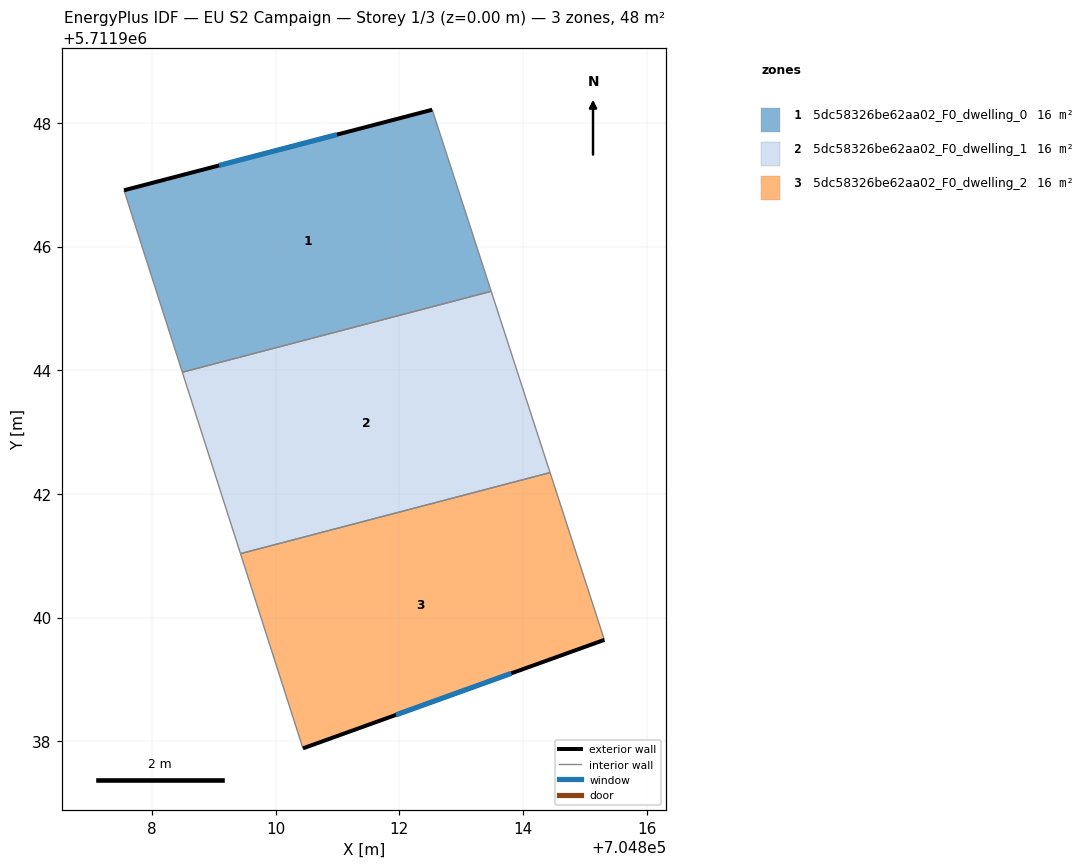
=== STOREY PLAN SPEC (per zone: floor XY polygon, exterior-wall plan segments, windows/doors) ===
zone 1: 5dc58326be62aa02_F0_dwelling_0  (15.9 m²)
  floor: (704812.53, 5711948.21) (704813.49, 5711945.28) (704808.49, 5711943.97) (704807.55, 5711946.91)
  exterior wall: (704812.53, 5711948.21) – (704807.55, 5711946.91)  [5.2 m]
    window: (704810.99, 5711947.81) – (704809.09, 5711947.31)  [2.3 m²]
  interior walls: 3
zone 2: 5dc58326be62aa02_F0_dwelling_1  (15.9 m²)
  floor: (704813.49, 5711945.28) (704814.44, 5711942.34) (704809.43, 5711941.03) (704808.49, 5711943.97)
  interior walls: 4
zone 3: 5dc58326be62aa02_F0_dwelling_2  (15.9 m²)
  floor: (704814.44, 5711942.34) (704815.32, 5711939.64) (704810.44, 5711937.88) (704809.43, 5711941.03)
  exterior wall: (704810.44, 5711937.88) – (704815.32, 5711939.64)  [5.2 m]
    window: (704811.95, 5711938.43) – (704813.81, 5711939.10)  [2.3 m²]
  interior walls: 3

=== DERIVED (storey summary) ===
Building: EU S2 Campaign
Storey: 1 of 3  (floor level z = 0.00 m)
Storey gross floor area: 47.7 m²
Zones on this storey: 3
  - 5dc58326be62aa02_F0_dwelling_0: floor 15.9 m²; exterior wall 5.2 m (15.5 m²); 1 window(s) 2.3 m²; WWR 14.6%
  - 5dc58326be62aa02_F0_dwelling_1: floor 15.9 m²
  - 5dc58326be62aa02_F0_dwelling_2: floor 15.9 m²; exterior wall 5.2 m (15.5 m²); 1 window(s) 2.3 m²; WWR 14.6%
Zone adjacency (shared interzone walls):
  - 5dc58326be62aa02_F0_dwelling_0 ↔ 5dc58326be62aa02_F0_dwelling_1
  - 5dc58326be62aa02_F0_dwelling_1 ↔ 5dc58326be62aa02_F0_dwelling_2